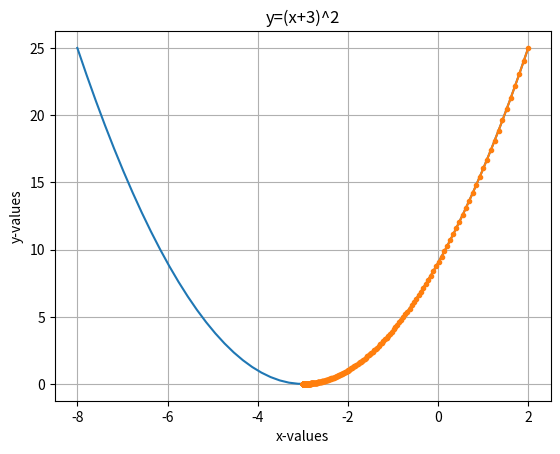

Here is the Python script that generated this plot:
import matplotlib.pyplot as plt
import numpy as np
from matplotlib import pyplot

current_x = 2
rate = 0.01 # Learning rate
precision = 0.000001  # This tells us when to stop the algorithm
delta_x = 1
max_iterations = 10000 # Maximum number of iterations
iteration_counter = 0

# dy/dx of eqn = 2*(x+3)
def slope(x):
    return 2*(x+3)

def value_y(x):
    return (x+3)**2
y = []
x = []
y.append(value_y(current_x))
x.append(current_x)

# Generate x values
xi = np.linspace(-8, 2)  # Adjust the range as needed

# Calculate y values for the curve
yi = (xi + 3)**2

# Create the plot
plt.plot(xi, yi)

# Add labels and a title
plt.xlabel("X-axis")
plt.ylabel("Y-axis")
plt.title("Curve: y = (x + 3)^2")

# Display the plot
plt.grid(True)  # Add grid lines if desired
plt.show()

while delta_x > precision and iteration_counter < max_iterations:
    previous_x = current_x
    current_x = previous_x - rate * slope(previous_x)
    y.append(value_y(current_x))
    x.append(current_x)
    delta_x = abs(previous_x - current_x)
    print(f"Iteration {iteration_counter+1}")
    iteration_counter += 1
    print(f"X = {current_x}")

print(f"Local Minima occurs at: {current_x}")

pyplot.plot(x,y,'.-')
plt.xlabel('x-values')
plt.ylabel('y-values')
plt.title('y=(x+3)^2')
plt.show()
